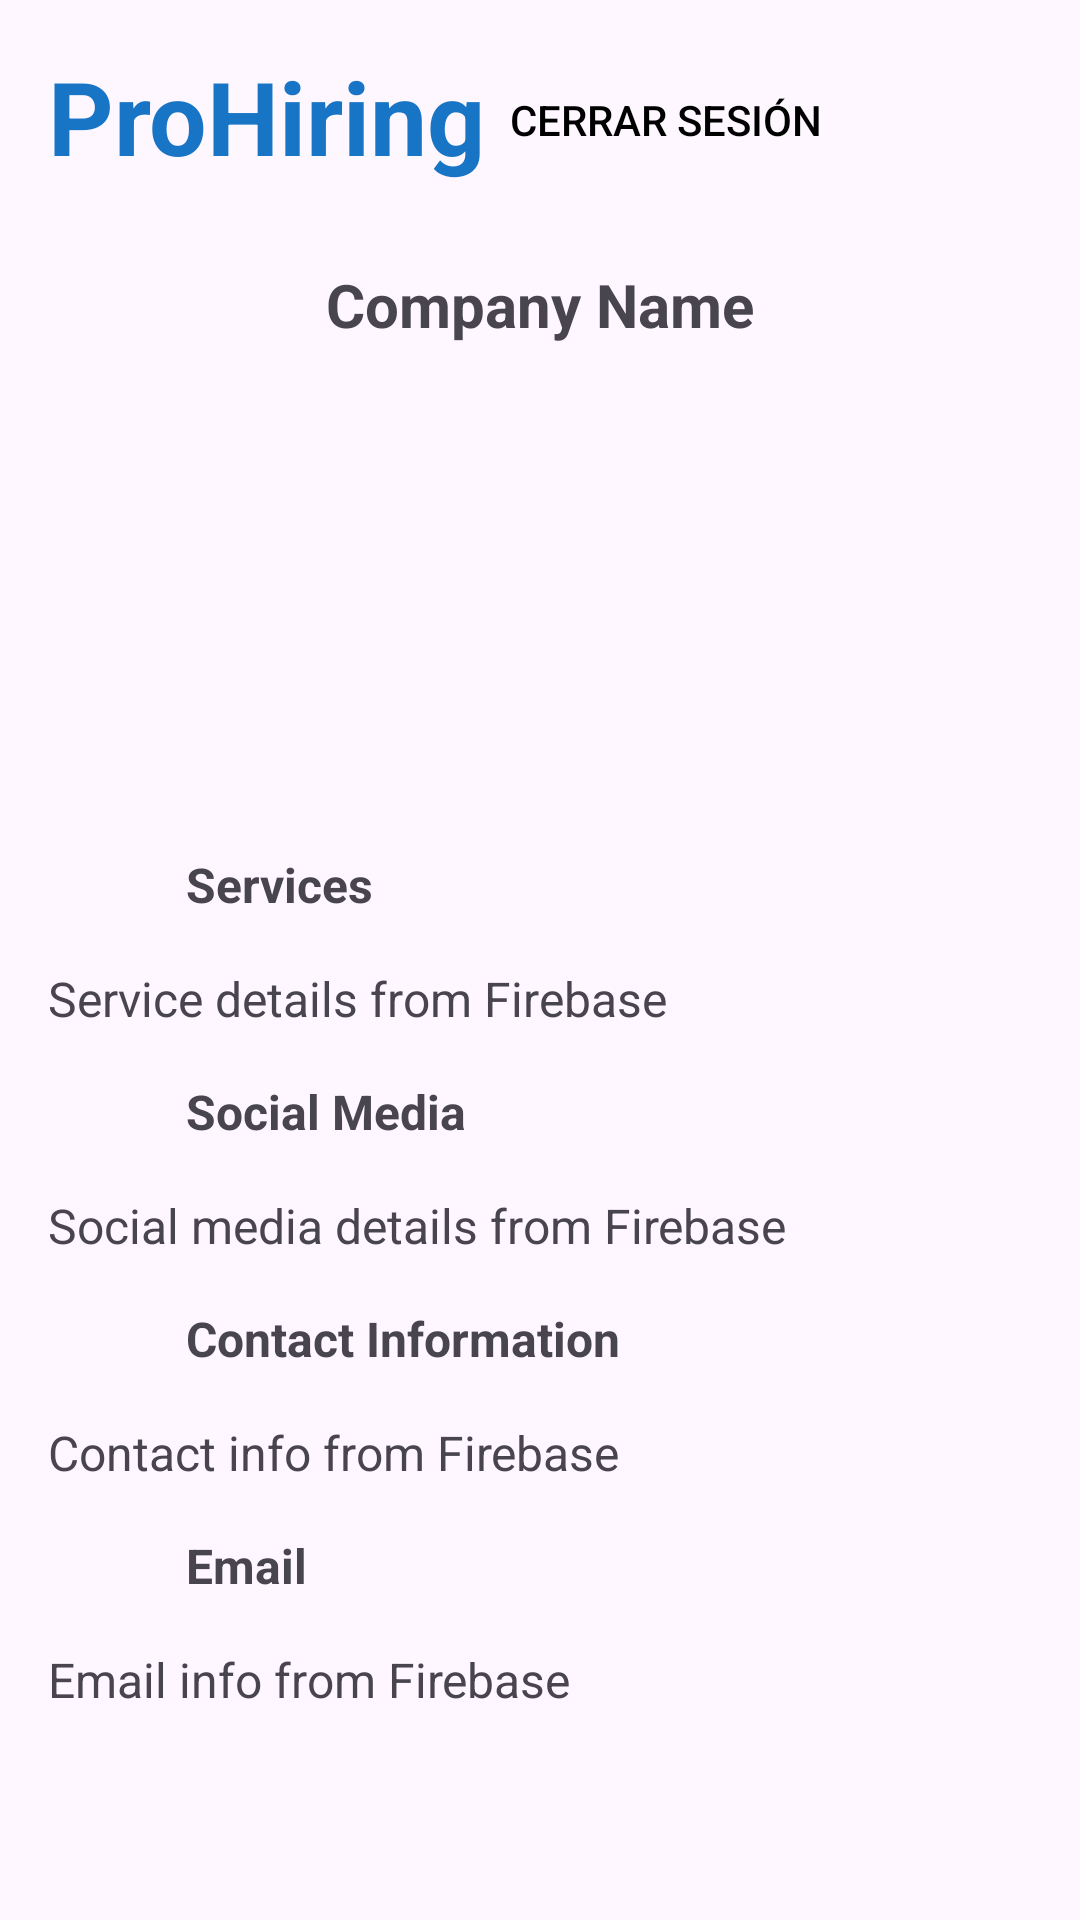

Here is an Android app screen rendered from its layout file. Give the layout XML and the strings, colors and styles it references.
<!-- AndroidManifest.xml: application theme Theme.ProHiringAndroid -->
<!-- res/layout/activity_company_profile.xml -->
<?xml version="1.0" encoding="utf-8"?>
<LinearLayout xmlns:android="http://schemas.android.com/apk/res/android"
    android:layout_width="match_parent"
    android:layout_height="match_parent"
    android:orientation="vertical"
    android:padding="16dp">

    
    <LinearLayout
        android:layout_width="match_parent"
        android:layout_height="wrap_content"
        android:orientation="horizontal"
        android:gravity="start|end"
        android:paddingBottom="16dp">

        
        <TextView
            android:id="@+id/proHiringLabel"
            android:layout_width="wrap_content"
            android:layout_height="wrap_content"
            android:text="ProHiring"
            android:textSize="34sp"
            android:textStyle="bold"
            android:textColor="@color/primary_color"
            android:layout_gravity="start"
            android:paddingEnd="8dp"/>

        
        <Button
            android:id="@+id/logoutButton"
            android:layout_width="wrap_content"
            android:layout_height="wrap_content"
            android:text="Cerrar sesión"
            android:textSize="14sp"
            android:layout_gravity="end"
            android:background="?android:attr/selectableItemBackground"
            android:textColor="@color/black"
            android:backgroundTint="@color/card_color_bg"/>
    </LinearLayout>

    
    <TextView
        android:id="@+id/companyNameLabel"
        android:layout_width="match_parent"
        android:layout_height="wrap_content"
        android:text="Company Name"
        android:textSize="20sp"
        android:textStyle="bold"
        android:gravity="center"
        android:paddingTop="8dp"/>

    
    <ImageView
        android:id="@+id/logoImageView"
        android:layout_width="125dp"
        android:layout_height="125dp"
        android:layout_gravity="center"
        android:layout_marginBottom="12dp"
        android:src="@drawable/house"
        android:layout_marginTop="16dp"/>

    
    <LinearLayout
        android:layout_width="match_parent"
        android:layout_height="wrap_content"
        android:orientation="horizontal"
        android:gravity="start"
        android:paddingTop="16dp">

        <ImageView
            android:src="@drawable/house"
            android:layout_width="30dp"
            android:layout_height="30dp"
            android:layout_marginHorizontal="8dp"/>

        <TextView
            android:id="@+id/servicesLabel"
            android:layout_width="wrap_content"
            android:layout_height="wrap_content"
            android:text="Services"
            android:textSize="16sp"
            android:textStyle="bold"
            android:gravity="start"/>


    </LinearLayout>

    
    <TextView
        android:id="@+id/servicesDataLabel"
        android:layout_width="match_parent"
        android:layout_height="wrap_content"
        android:text="Service details from Firebase"
        android:textSize="16sp"
        android:paddingTop="8dp"/>

    
    <LinearLayout
        android:layout_width="match_parent"
        android:layout_height="wrap_content"
        android:orientation="horizontal"
        android:gravity="start"
        android:paddingTop="16dp">

        <ImageView
            android:src="@drawable/house"
            android:layout_width="30dp"
            android:layout_height="30dp"
            android:layout_marginHorizontal="8dp"/>

        <TextView
            android:id="@+id/socialMediaLabel"
            android:layout_width="wrap_content"
            android:layout_height="wrap_content"
            android:text="Social Media"
            android:textSize="16sp"
            android:textStyle="bold"
            android:gravity="start"/>


    </LinearLayout>

    
    <TextView
        android:id="@+id/socialMediaDataLabel"
        android:layout_width="match_parent"
        android:layout_height="wrap_content"
        android:text="Social media details from Firebase"
        android:textSize="16sp"
        android:paddingTop="8dp"/>

    
    <LinearLayout
        android:layout_width="match_parent"
        android:layout_height="wrap_content"
        android:orientation="horizontal"
        android:gravity="start"
        android:paddingTop="16dp">

        <ImageView
            android:src="@drawable/house"
            android:layout_width="30dp"
            android:layout_height="30dp"
            android:layout_marginHorizontal="8dp"/>

        <TextView
            android:id="@+id/contactLabel"
            android:layout_width="wrap_content"
            android:layout_height="wrap_content"
            android:text="Contact Information"
            android:textSize="16sp"
            android:textStyle="bold"
            android:gravity="start"/>


    </LinearLayout>

    
    <TextView
        android:id="@+id/contactDataLabel"
        android:layout_width="match_parent"
        android:layout_height="wrap_content"
        android:text="Contact info from Firebase"
        android:textSize="16sp"
        android:paddingTop="8dp"/>

    
    <LinearLayout
        android:layout_width="match_parent"
        android:layout_height="wrap_content"
        android:orientation="horizontal"
        android:gravity="start"
        android:paddingTop="16dp">

        <ImageView
            android:src="@drawable/ic_email"
            android:layout_width="30dp"
            android:layout_height="30dp"
            android:layout_marginHorizontal="8dp"/>

        <TextView
            android:id="@+id/emailLabel"
            android:layout_width="wrap_content"
            android:layout_height="wrap_content"
            android:text="Email"
            android:textSize="16sp"
            android:textStyle="bold"
            android:gravity="start"/>


    </LinearLayout>

    
    <TextView
        android:id="@+id/emailDataLabel"
        android:layout_width="match_parent"
        android:layout_height="wrap_content"
        android:text="Email info from Firebase"
        android:textSize="16sp"
        android:paddingTop="8dp"/>
</LinearLayout>
<!-- resources referenced by this layout -->
<resources>
  <color name="black">#FF000000</color>
  <color name="card_color_bg">#2196F3</color>
  <color name="primary_color">#1875C5</color>
  <style name="Theme.ProHiringAndroid" parent="Base.Theme.ProHiringAndroid" />
  <style name="Base.Theme.ProHiringAndroid" parent="Theme.Material3.DayNight.NoActionBar">
          
          <item name="colorPrimary">@color/top_color</item>
          
      </style>
  <color name="top_color">#1875C5</color>
</resources>
